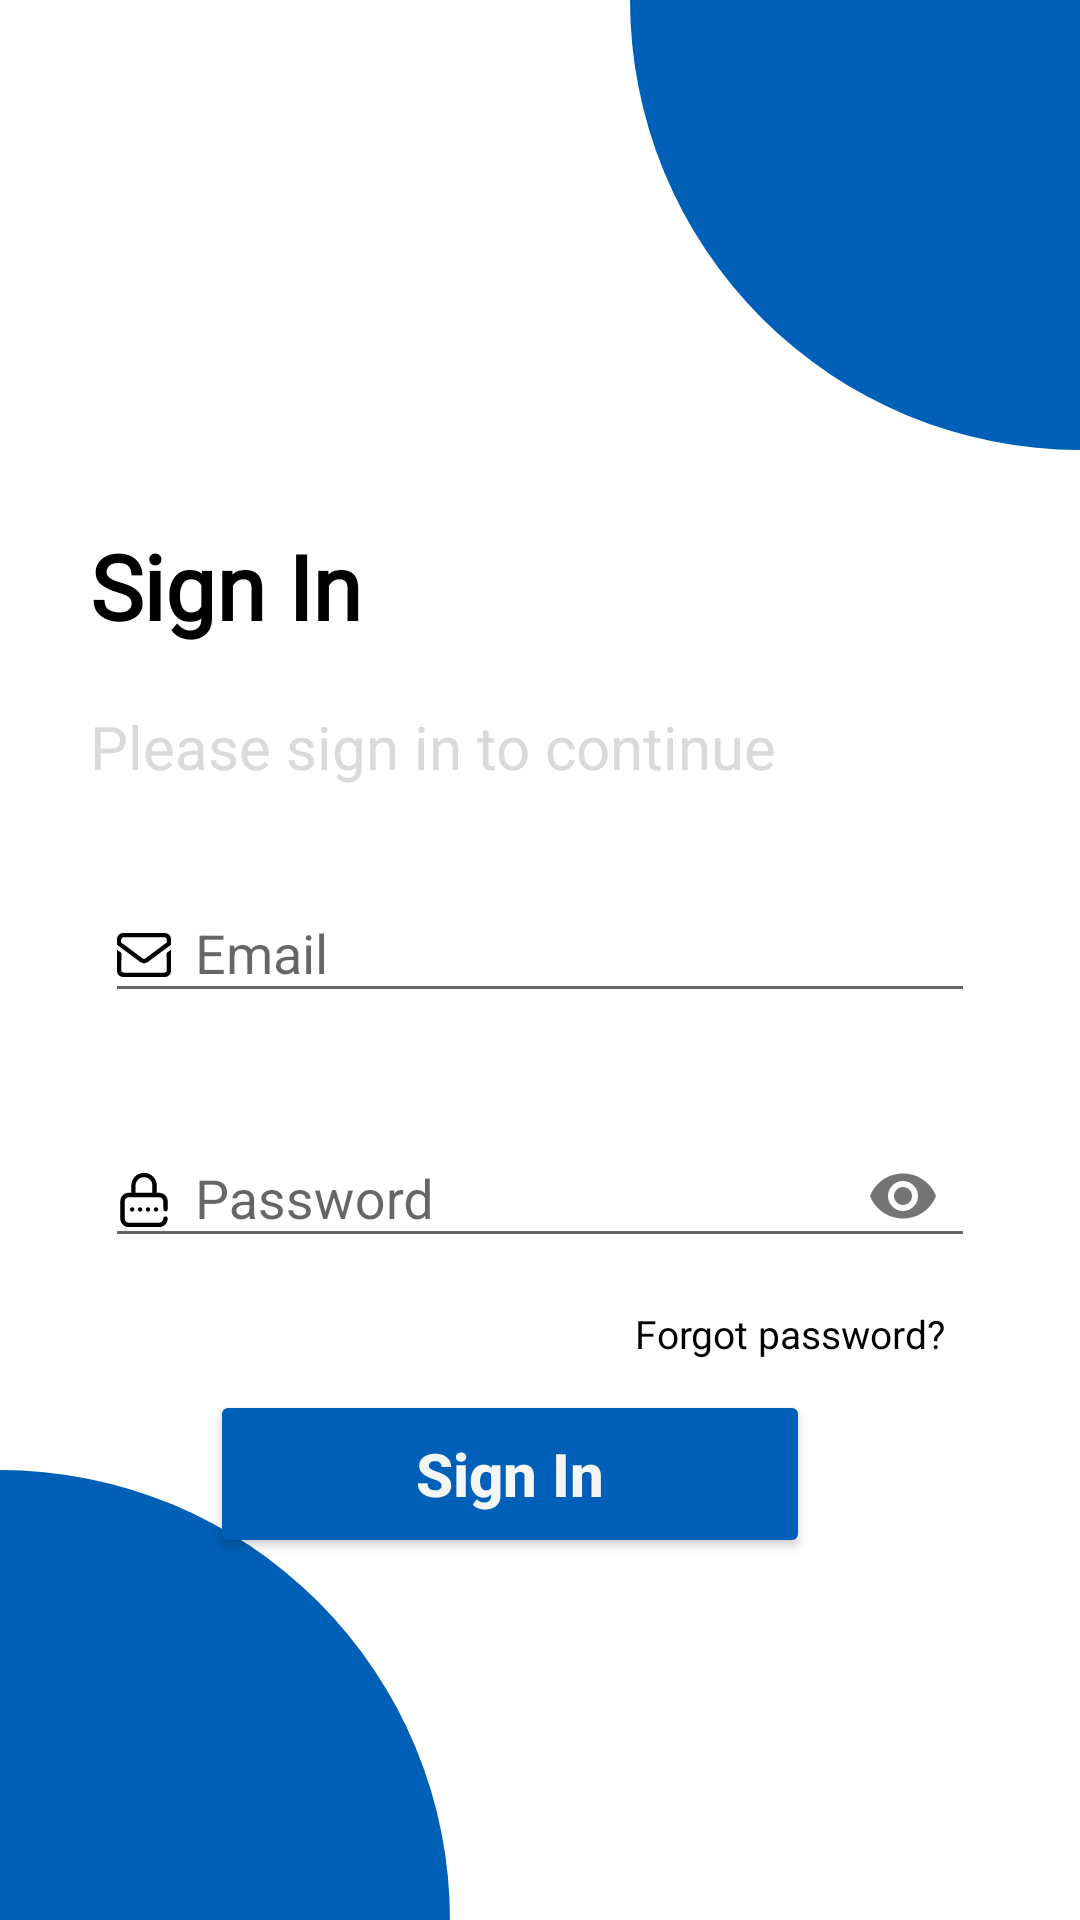

This screen was rendered from an Android layout file. Write that file and the resources it references.
<!-- AndroidManifest.xml: application theme Theme.Wirup -->
<!-- res/layout/activity_login2.xml -->
<?xml version="1.0" encoding="utf-8"?>
<androidx.constraintlayout.widget.ConstraintLayout xmlns:android="http://schemas.android.com/apk/res/android"
    xmlns:app="http://schemas.android.com/apk/res-auto"
    xmlns:tools="http://schemas.android.com/tools"
    android:layout_width="match_parent"
    android:layout_height="match_parent"
    android:background="@color/white"
    tools:context=".LoginActivity">

    <View
        android:id="@+id/viewTop"
        android:layout_width="150dp"
        android:layout_height="150dp"
        app:layout_constraintRight_toRightOf="parent"
        app:layout_constraintTop_toTopOf="parent"
        android:background="@drawable/design"/>

    <View
        android:layout_width="150dp"
        android:layout_height="150dp"
        app:layout_constraintLeft_toLeftOf="parent"
        app:layout_constraintBottom_toBottomOf="parent"
        android:background="@drawable/design_bottom"/>

    <TextView
        android:id="@+id/tvSignIn"
        android:layout_width="wrap_content"
        android:layout_height="wrap_content"
        android:layout_marginLeft="30dp"
        android:layout_marginTop="25dp"
        android:fontFamily="@font/sf"
        android:text="Sign In"
        android:textColor="@color/black"
        android:textSize="30sp"
        android:textStyle="bold"
        app:layout_constraintStart_toStartOf="parent"
        app:layout_constraintTop_toBottomOf="@id/viewTop" />

    <TextView
        android:id="@+id/tvLogin"
        android:layout_width="wrap_content"
        android:layout_height="wrap_content"
        android:layout_marginLeft="30dp"
        android:layout_marginTop="20dp"
        android:text="Please sign in to continue"
        android:textColor="@color/light_gray"
        android:textSize="20sp"
        app:layout_constraintStart_toStartOf="parent"
        app:layout_constraintTop_toBottomOf="@id/tvSignIn" />

    <com.google.android.material.textfield.TextInputLayout
        style="@style/ThemeOverlay.Material3.AutoCompleteTextView.OutlinedBox"
        android:id="@+id/emailInputLayout"
        android:layout_width="match_parent"
        android:layout_height="wrap_content"
        android:hint="Email"
        android:background="@drawable/bg_email"
        app:boxStrokeColor="@color/white"
        android:layout_marginTop="20dp"
        app:endIconMode="clear_text"
        android:layout_marginStart="32dp"
        android:layout_marginEnd="32dp"
        app:hintTextColor="@color/black"
        android:padding="3dp"
        app:cursorColor="@color/black"
        app:layout_constraintTop_toBottomOf="@id/tvLogin"
        app:layout_constraintRight_toRightOf="parent"
        app:layout_constraintStart_toStartOf="parent">

        <com.google.android.material.textfield.TextInputEditText
            android:id="@+id/edtemaillogin"
            android:layout_width="match_parent"
            android:layout_height="wrap_content"
            android:inputType="textEmailAddress"
            android:textColor="@color/black"
            android:drawableStart="@drawable/mail_login"
            android:drawablePadding="8dp" />
    </com.google.android.material.textfield.TextInputLayout>

    <com.google.android.material.textfield.TextInputLayout
        style="@style/ThemeOverlay.Material3.AutoCompleteTextView.FilledBox"
        android:id="@+id/passwordInputLayout"
        android:layout_width="match_parent"
        android:layout_height="wrap_content"
        android:hint="@string/password"
        android:background="@drawable/bg_email"
        app:boxStrokeColor="@color/white"
        android:layout_marginTop="20dp"
        app:endIconMode="password_toggle"
        android:layout_marginStart="32dp"
        android:layout_marginEnd="32dp"
        app:hintTextColor="@color/black"
        android:padding="3dp"
        app:cursorColor="@color/black"
        app:layout_constraintTop_toBottomOf="@id/emailInputLayout"
        app:layout_constraintRight_toRightOf="parent"
        app:layout_constraintStart_toStartOf="parent">

        <com.google.android.material.textfield.TextInputEditText
            android:id="@+id/edtpassword"
            android:layout_width="match_parent"
            android:layout_height="wrap_content"
            android:inputType="textPassword"
            android:textColor="@color/black"
            android:drawableStart="@drawable/password"
            android:drawablePadding="8dp" />
    </com.google.android.material.textfield.TextInputLayout>


    <TextView
        android:id="@+id/tvforgot"
        android:layout_width="wrap_content"
        android:layout_height="wrap_content"
        android:layout_marginTop="10dp"
        android:layout_marginEnd="45dp"
        android:text="Forgot password?"
        android:textColor="@color/black"
        android:textSize="13sp"
        app:layout_constraintBottom_toTopOf="@+id/btnlogin"
        app:layout_constraintEnd_toEndOf="parent"
        app:layout_constraintTop_toBottomOf="@+id/passwordInputLayout" />

    <Button
        android:id="@+id/btnlogin"
        android:layout_width="200dp"
        android:layout_height="56dp"
        android:layout_marginTop="10dp"
        android:layout_marginEnd="20dp"
        android:backgroundTint="@color/blue"
    android:text="Sign In"
    android:textAlignment="center"
    android:textAllCaps="false"
    android:textColor="@color/backui"
    android:textSize="20sp"
    android:textStyle="bold"
    app:layout_constraintEnd_toEndOf="parent"
    app:layout_constraintHorizontal_bias="0.5"
    app:layout_constraintStart_toStartOf="parent"
    app:layout_constraintTop_toBottomOf="@id/tvforgot" />




</androidx.constraintlayout.widget.ConstraintLayout>
<!-- resources referenced by this layout -->
<resources>
  <color name="backui">#f3f6f4</color>
  <color name="black">#FF000000</color>
  <color name="blue">#005fb6</color>
  <color name="light_gray">#dbd9d9</color>
  <color name="white">#FFFFFFFF</color>
  <!-- drawable bg_email (drawable) -->
  <?xml version="1.0" encoding="utf-8"?>
  <shape xmlns:android="http://schemas.android.com/apk/res/android">
      <solid android:color="@android:color/white" />
      <corners android:radius="5dp" />
      <stroke android:width="1dp" android:color="@color/white" />
  </shape>
  <!-- drawable design (drawable) -->
  <?xml version="1.0" encoding="utf-8"?>
  <shape xmlns:android="http://schemas.android.com/apk/res/android">
  <solid android:color="@color/blue" />
      <corners
          android:bottomLeftRadius="500dp"/>
  </shape>
  <!-- drawable design_bottom (drawable) -->
  <?xml version="1.0" encoding="utf-8"?>
  <shape xmlns:android="http://schemas.android.com/apk/res/android">
  <solid android:color="@color/blue"/>
      <corners android:topRightRadius="500dp"/>
  </shape>
  <!-- drawable mail_login: vector/xml drawable (drawable, 8381 chars, omitted) -->
  <!-- drawable password: vector/xml drawable (drawable, 7461 chars, omitted) -->
  <string name="password">Password</string>
  <style name="Theme.Wirup" parent="Base.Theme.Wirup" />
  <style name="Base.Theme.Wirup" parent="Theme.AppCompat.DayNight">
          <item name="colorPrimaryDark">@color/white</item>
          <item name="android:navigationBarColor">@color/white</item>
  
      </style>
</resources>
